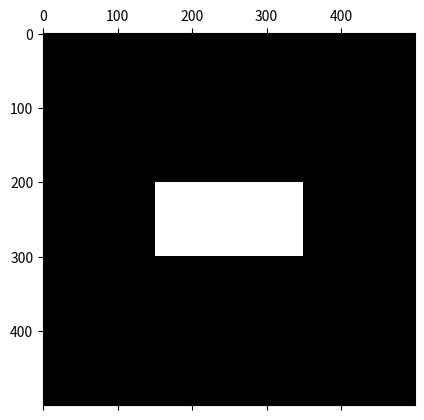
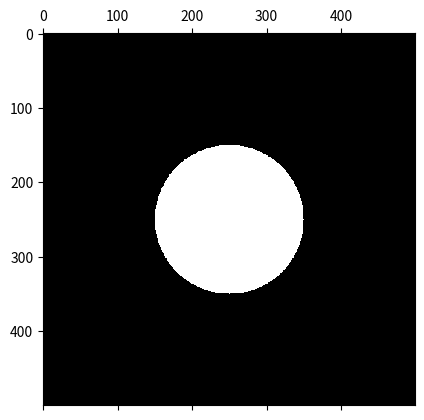
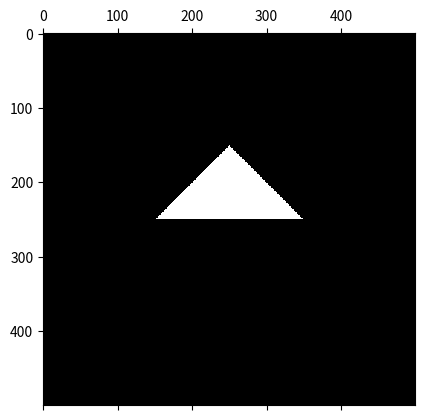

These charts were generated, in order, by the following Python code:
#! /usr/bin/python

import numpy as np
from matplotlib import pyplot as plt

def draw_rectangle(dimx: int, dimy: int, rectx: int, recty: int) -> None:
    if dimx <= rectx or dimy <= recty:
        return np.zeros((dimx, dimy))
    
    frame = np.zeros((dimy, dimx))
    rectangle = np.ones((recty, rectx))
    frame[(dimy-recty)//2:(dimy+recty)//2, (dimx-rectx)//2:(dimx+rectx)//2] = rectangle
    return frame

def draw_circle(dimx: int , dimy: int, r: int) -> None:
    if dimx <= 2*r or dimy <= 2*r:
        return np.zeros((dimx, dimy))

    xx, yy = np.mgrid[-dimx//2:dimx//2, -dimy//2:dimy//2]
    circle = (xx**2 + yy**2 <= r**2) * 1
    return circle

def draw_triangle(dimx: int, dimy: int, halfbase: int) -> None:
    if dimx <= 2*halfbase or dimy <= 2*halfbase:
        return np.zeros((dimx, dimy))

    xx, yy = np.mgrid[-dimx//2:dimx//2, -dimy//2:dimy//2]
    triangle = ( (abs(xx) + abs(yy) < halfbase) * (xx < 0) ) * 1

    return triangle

if __name__ == '__main__':

    rectangle = draw_rectangle(500, 500, 200, 100)
    plt.matshow(rectangle, cmap='gray')

    circle = draw_circle(500, 500, 100)
    plt.matshow(circle, cmap='gray')

    triangle = draw_triangle(500, 500, 100)
    plt.matshow(triangle, cmap='gray')

    plt.show()